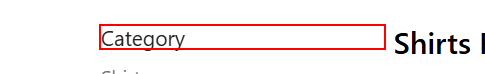
Workflow: Module_Hardy_Lazada

Step 1: click on the element 'Category'

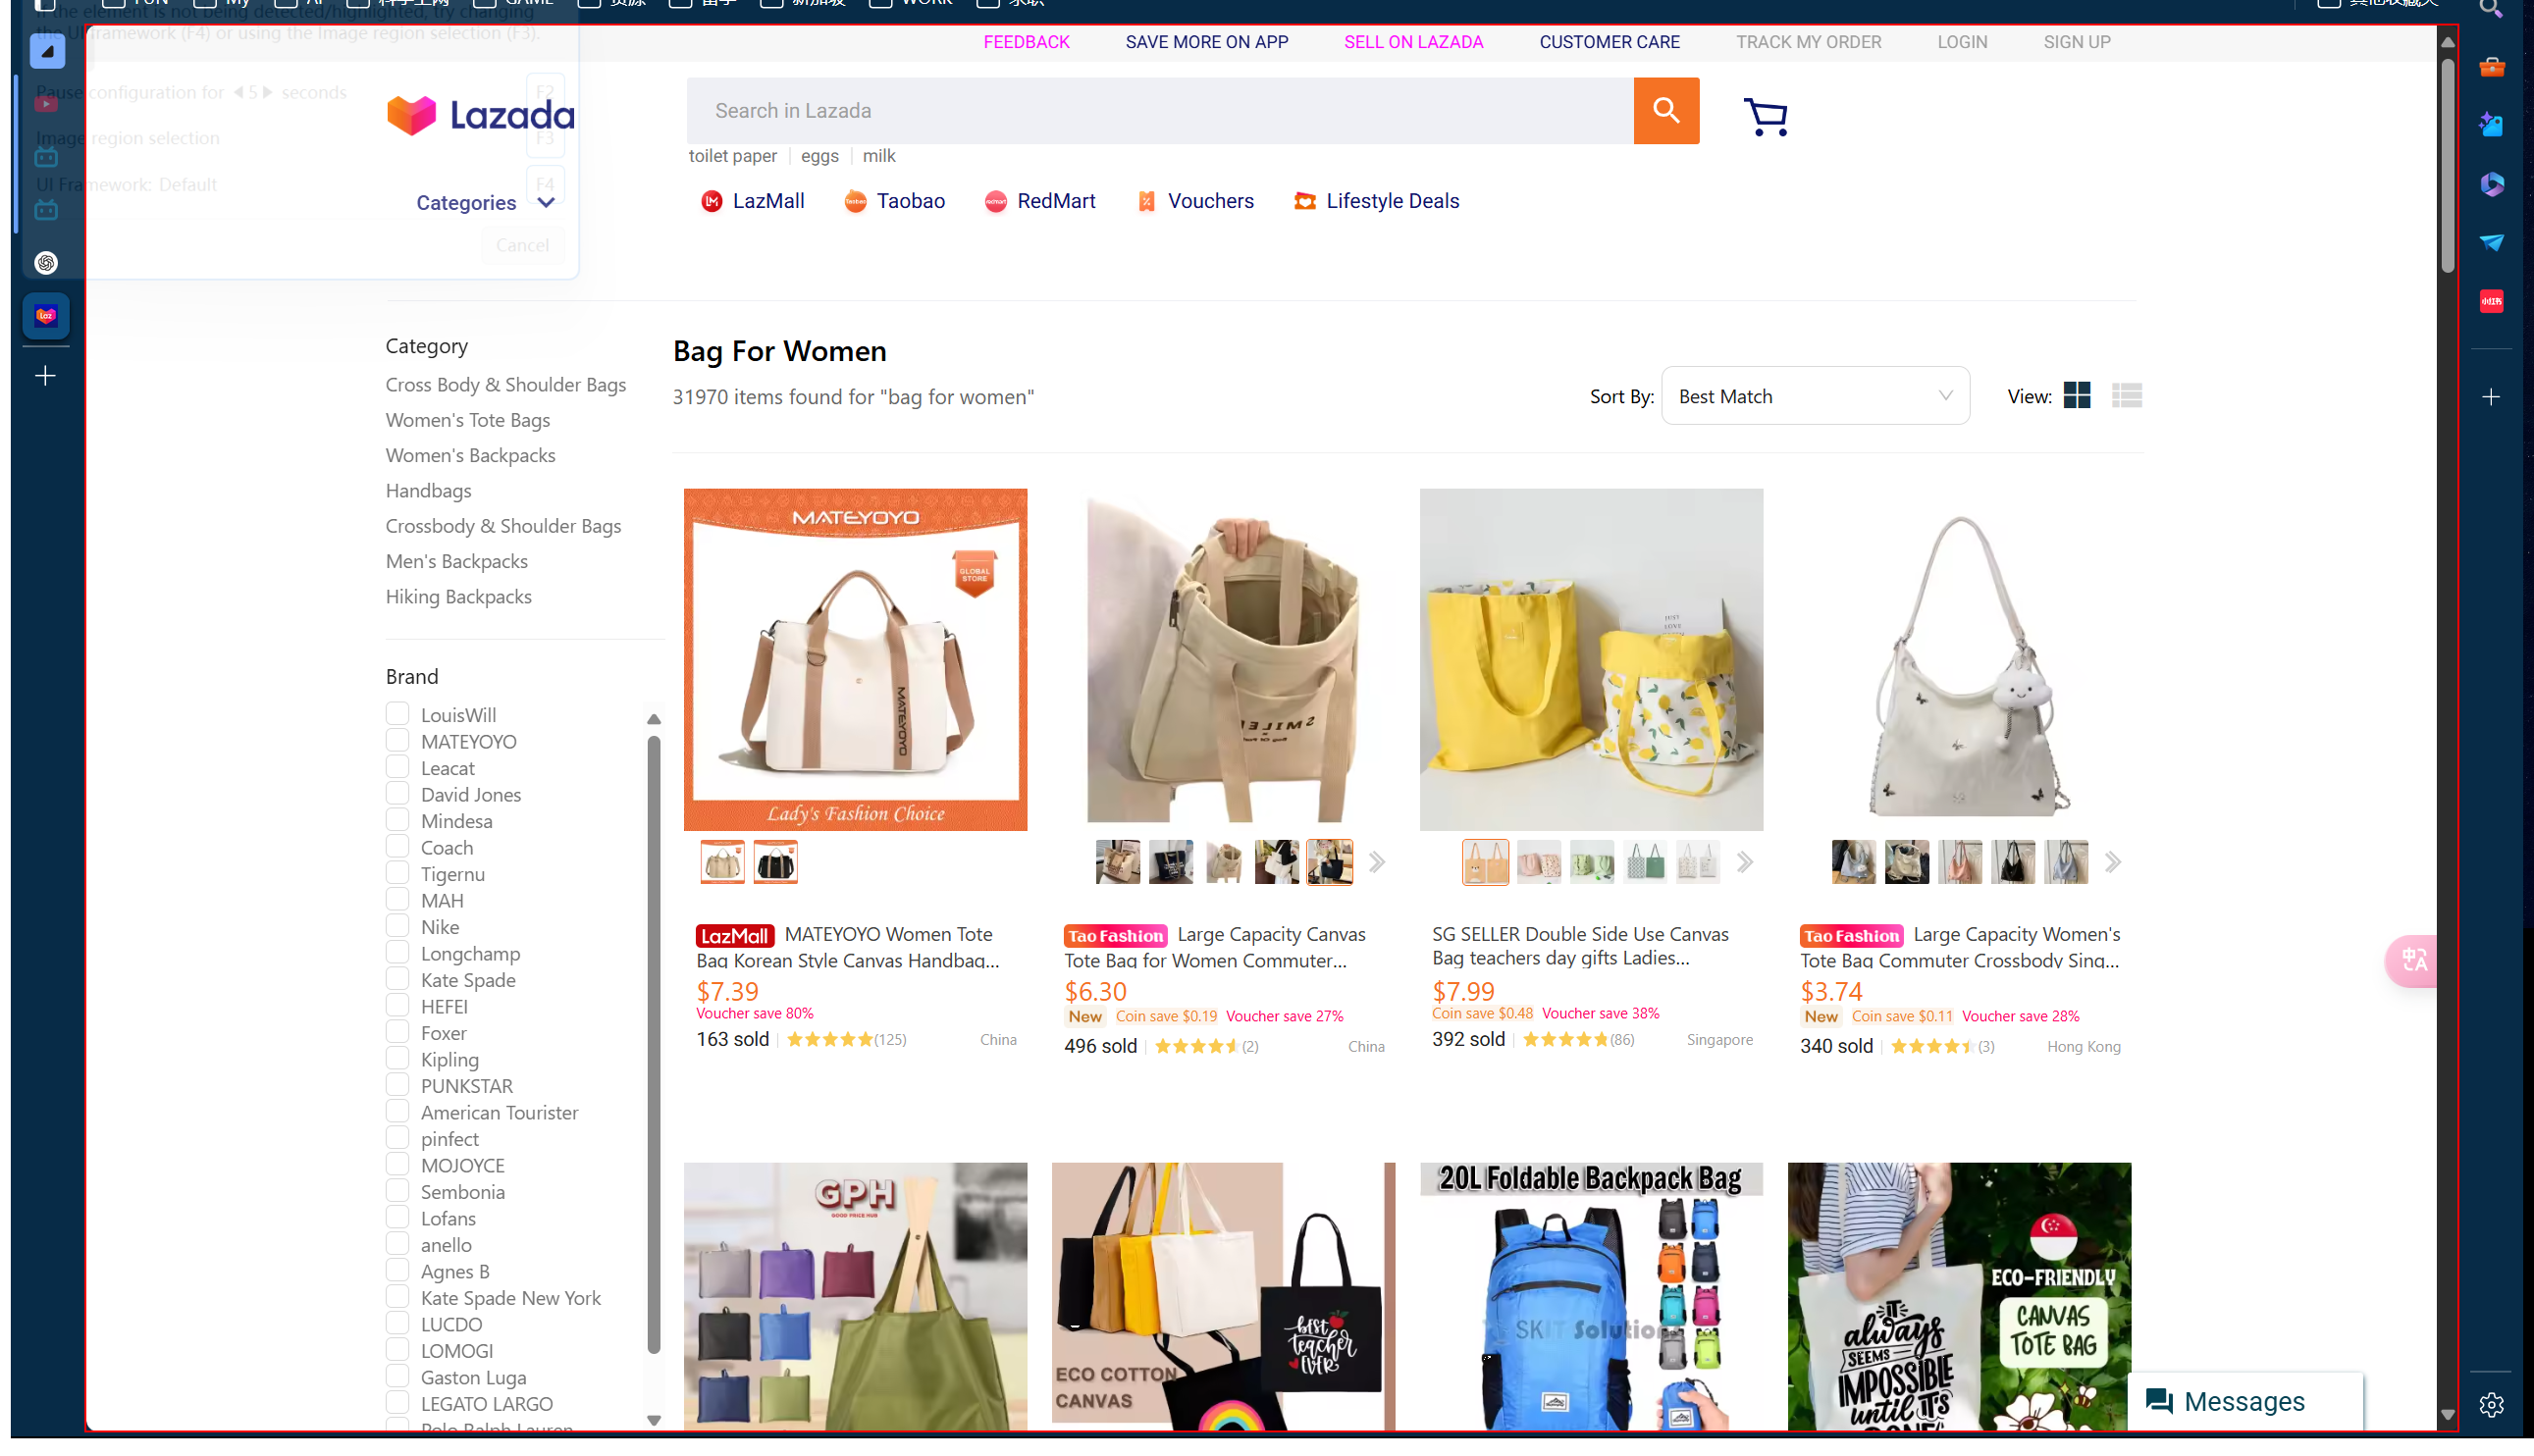
Step 2: type a value into 'document Bag' (msedge.exe)

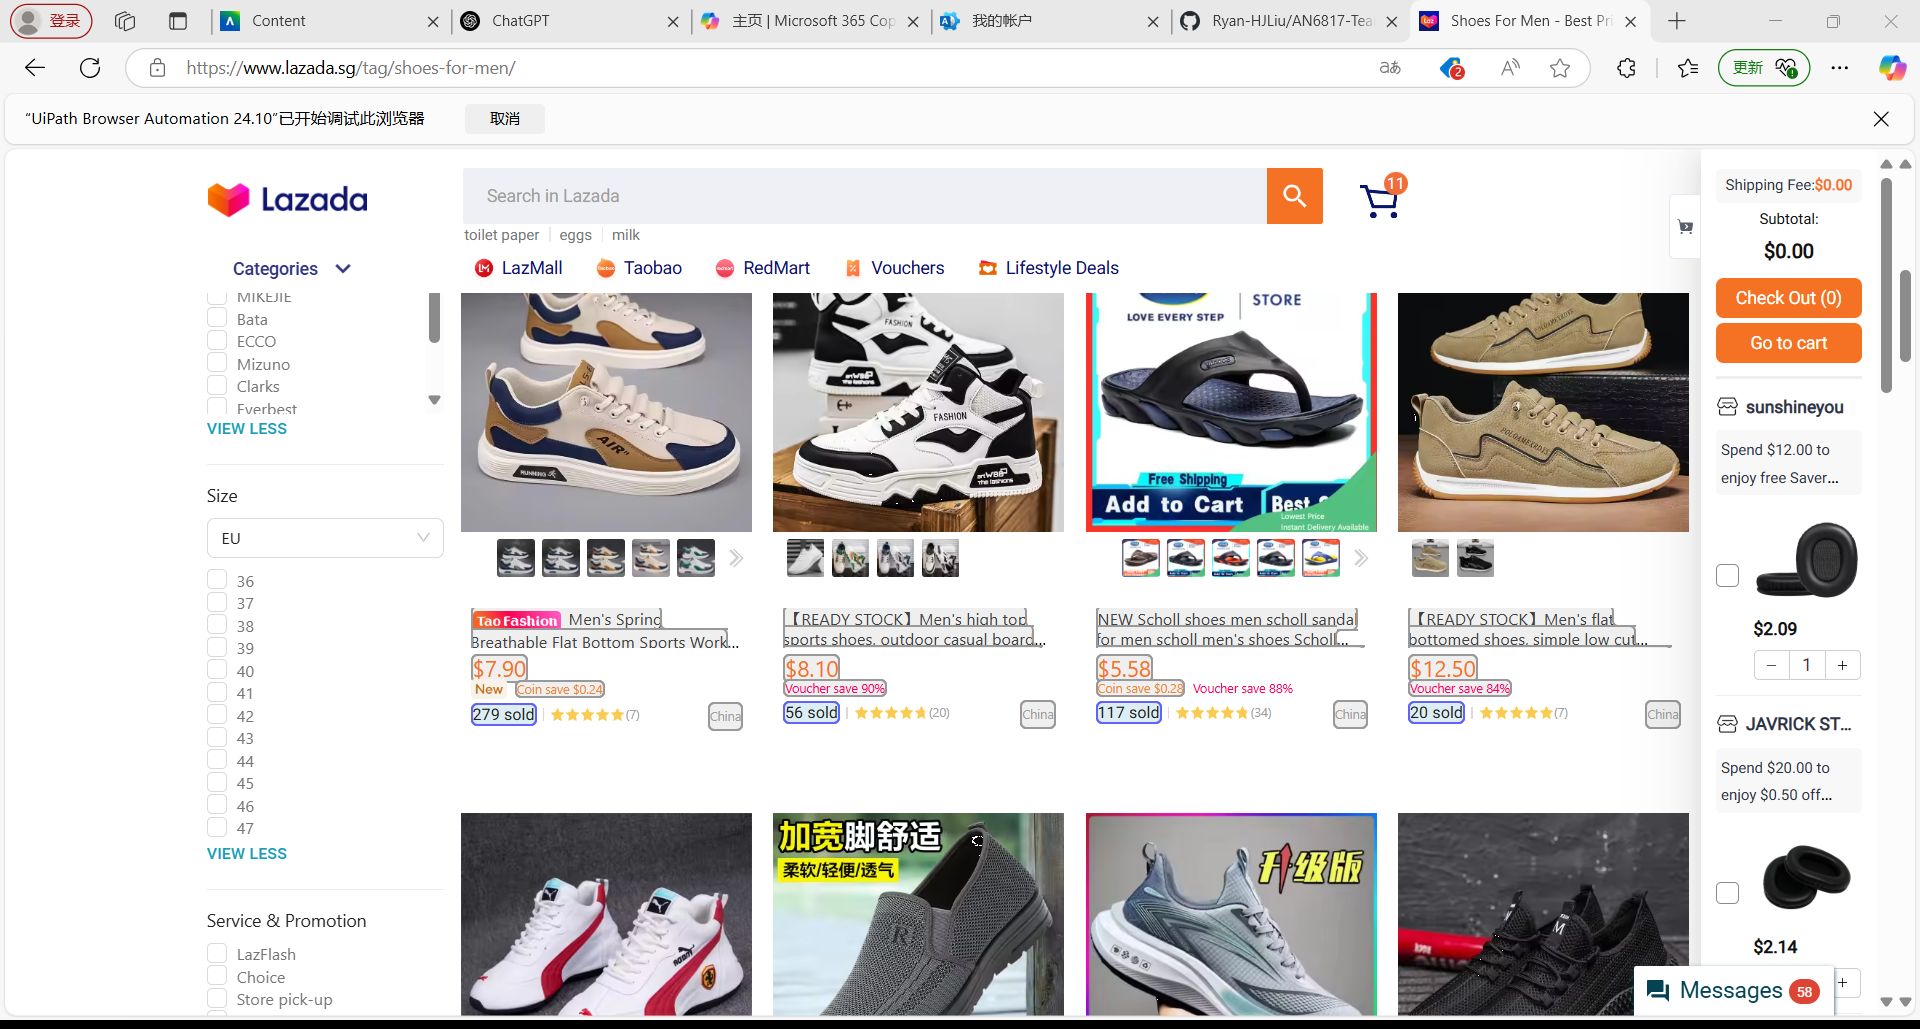
Step 3: get-text